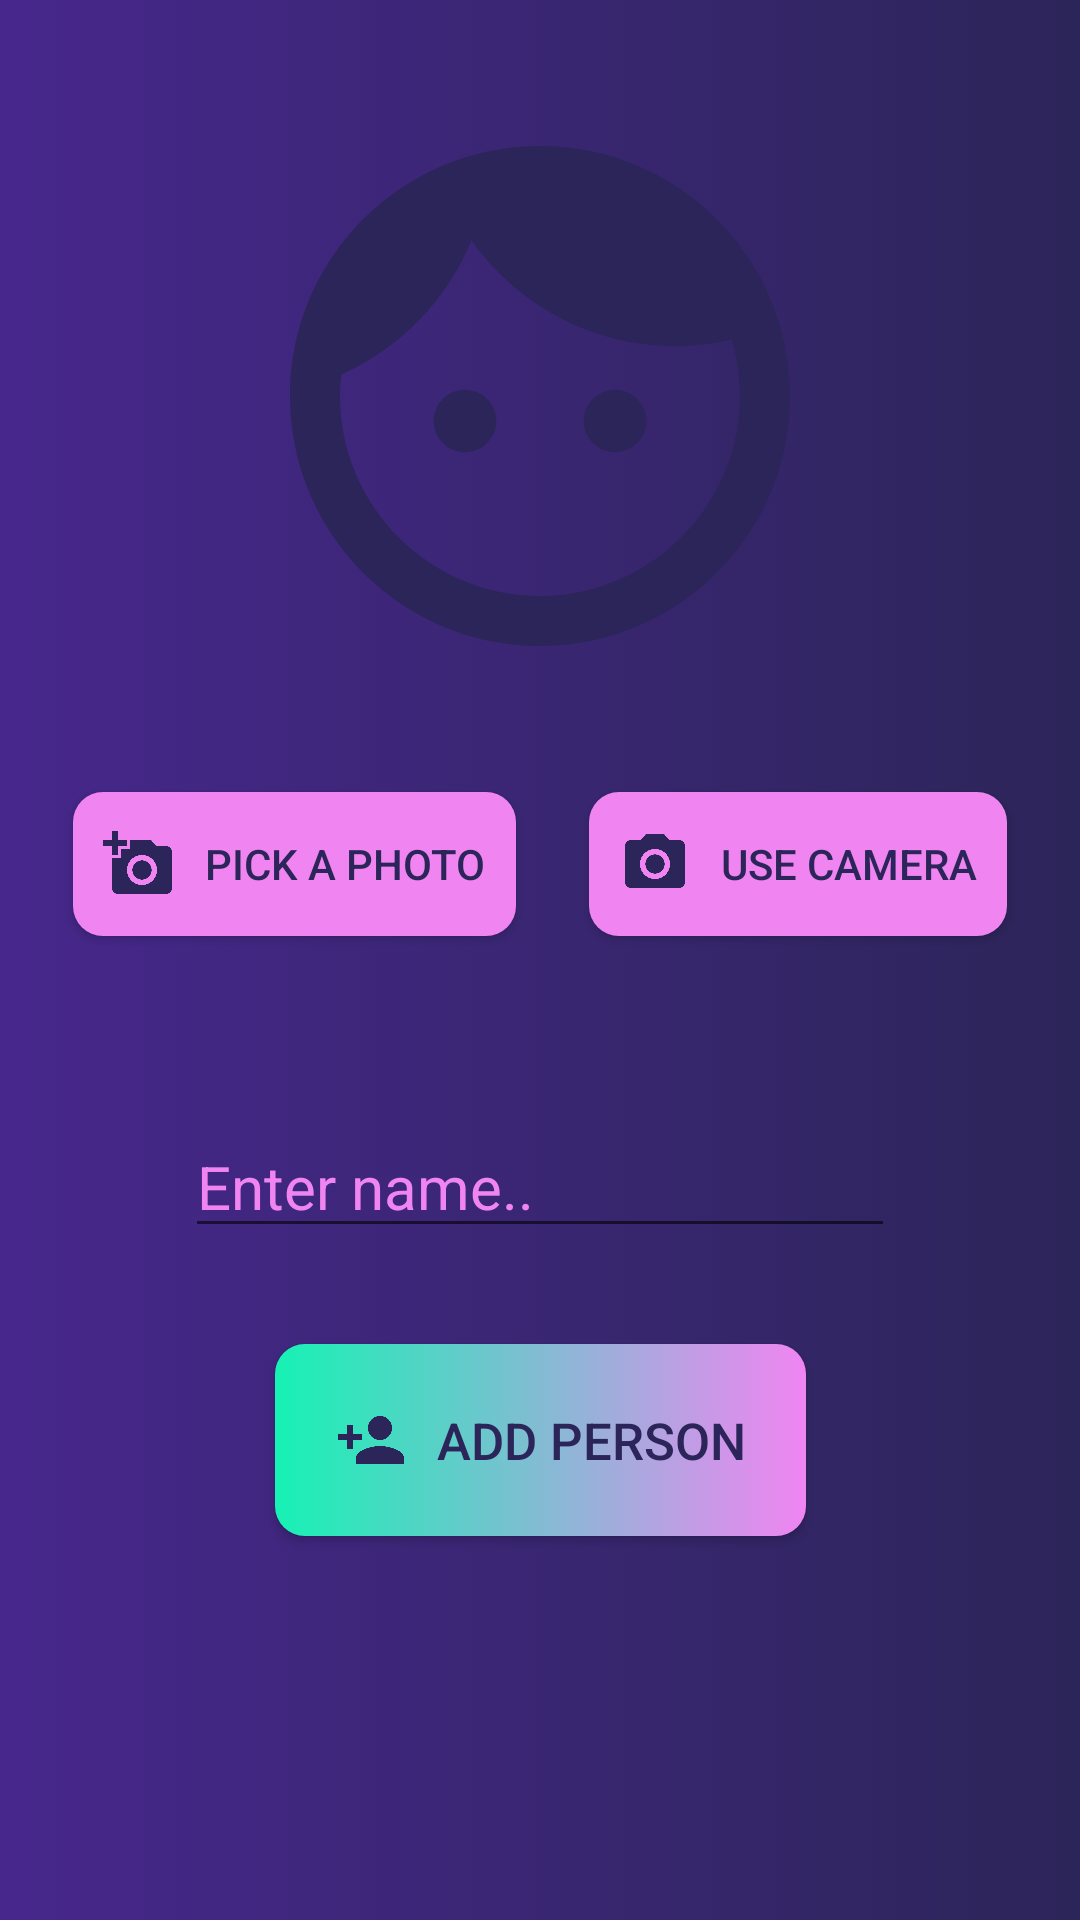

Here is an Android app screen rendered from its layout file. Give the layout XML and the strings, colors and styles it references.
<!-- AndroidManifest.xml: application theme AppTheme -->
<!-- res/layout/activity_add_person.xml -->
<?xml version="1.0" encoding="utf-8"?>
<androidx.constraintlayout.widget.ConstraintLayout xmlns:android="http://schemas.android.com/apk/res/android"
    xmlns:app="http://schemas.android.com/apk/res-auto"
    xmlns:tools="http://schemas.android.com/tools"
    android:layout_width="match_parent"
    android:layout_height="match_parent"
    android:background="@drawable/background_gradient"
    tools:context=".AddPersonActivity">

    <ImageView
        android:id="@+id/imageView"
        android:layout_width="200dp"
        android:layout_height="200dp"
        android:layout_marginStart="16dp"
        android:layout_marginTop="32dp"
        android:layout_marginEnd="16dp"
        android:background="@drawable/rounded"
        android:src="@drawable/ic_face_24dp"
        app:layout_constraintEnd_toEndOf="parent"
        app:layout_constraintStart_toStartOf="parent"
        app:layout_constraintTop_toTopOf="parent"
        tools:srcCompat="@tools:sample/avatars" />

    <Button
        android:id="@+id/buttonFile"
        android:background="@drawable/mybutton_purp"
        android:padding="10dp"
        android:textColor="@color/colorDarkestPurple"
        android:layout_width="wrap_content"
        android:layout_height="wrap_content"
        android:layout_marginTop="32dp"
        android:text="@string/btnFile"
        android:onClick="pickPhoto"
        android:drawableStart="@drawable/ic_add_a_photo_24dp"
        android:drawablePadding="10dp"
        app:layout_constraintEnd_toStartOf="@+id/buttonCamera"
        app:layout_constraintHorizontal_bias="0.5"
        app:layout_constraintStart_toStartOf="parent"
        app:layout_constraintTop_toBottomOf="@+id/imageView" />

    <Button
        android:id="@+id/buttonCamera"
        android:background="@drawable/mybutton_purp"
        android:padding="10dp"
        android:textColor="@color/colorDarkestPurple"
        android:layout_width="wrap_content"
        android:layout_height="wrap_content"
        android:text="@string/btnCamera"
        android:onClick="takePhoto"
        android:drawableStart="@drawable/ic_photo_camera_24dp"
        android:drawablePadding="10dp"
        app:layout_constraintBottom_toBottomOf="@+id/buttonFile"
        app:layout_constraintEnd_toEndOf="parent"
        app:layout_constraintHorizontal_bias="0.5"
        app:layout_constraintStart_toEndOf="@+id/buttonFile"
        app:layout_constraintTop_toTopOf="@+id/buttonFile" />

    <EditText
        android:id="@+id/inputName"
        android:layout_width="wrap_content"
        android:layout_height="wrap_content"
        android:layout_marginStart="16dp"
        android:layout_marginTop="60dp"
        android:layout_marginEnd="16dp"
        android:ems="10"
        android:inputType="textPersonName"
        android:hint="@string/pickName"
        android:textColor="@color/white"
        android:textColorHint="@color/colorPurple"
        android:textSize="20sp"
        app:layout_constraintEnd_toEndOf="parent"
        app:layout_constraintStart_toStartOf="parent"
        app:layout_constraintTop_toBottomOf="@+id/buttonFile" />

    <Button
        android:id="@+id/buttonAdd"
        android:background="@drawable/gradient_button"
        android:padding="20dp"
        android:textColor="@color/colorDarkestPurple"
        android:layout_width="wrap_content"
        android:layout_height="wrap_content"
        android:layout_marginStart="16dp"
        android:layout_marginTop="32dp"
        android:layout_marginEnd="16dp"
        android:text="@string/addPerson"
        android:textSize="17sp"
        android:clickable="true"
        android:onClick="addPerson"
        android:drawableStart="@drawable/ic_person_add_24dp"
        android:drawablePadding="10dp"
        app:layout_constraintEnd_toEndOf="parent"
        app:layout_constraintStart_toStartOf="parent"
        app:layout_constraintTop_toBottomOf="@+id/inputName" />
</androidx.constraintlayout.widget.ConstraintLayout>
<!-- resources referenced by this layout -->
<resources>
  <color name="colorDarkestPurple">#2c2559</color>
  <color name="colorPurple">#f085f2</color>
  <color name="white">#ffffff</color>
  <!-- drawable background_gradient (drawable) -->
  <?xml version="1.0" encoding="utf-8"?>
  <selector xmlns:android="http://schemas.android.com/apk/res/android">
      <item>
          <shape>
              <gradient
                  android:startColor="@color/colorDarkerPurple"
                  android:endColor="@color/colorDarkestPurple" />
          </shape>
      </item>
  </selector>
  <!-- drawable gradient_button (drawable) -->
  <?xml version="1.0" encoding="utf-8"?>
  <selector xmlns:android="http://schemas.android.com/apk/res/android">
      <item android:drawable="@drawable/gradient_pressed"
          android:state_pressed="true" />
      <item android:drawable="@drawable/gradient_focused"
          android:state_focused="true" />
      <item android:drawable="@drawable/button_gradient" />
  </selector>
  <!-- drawable ic_person_add_24dp (drawable) -->
  <vector xmlns:android="http://schemas.android.com/apk/res/android"
          android:width="24dp"
          android:height="24dp"
          android:viewportWidth="24.0"
          android:viewportHeight="24.0">
      <path
          android:fillColor="@color/colorDarkestPurple"
          android:pathData="M15,12c2.21,0 4,-1.79 4,-4s-1.79,-4 -4,-4 -4,1.79 -4,4 1.79,4 4,4zM6,10L6,7L4,7v3L1,10v2h3v3h2v-3h3v-2L6,10zM15,14c-2.67,0 -8,1.34 -8,4v2h16v-2c0,-2.66 -5.33,-4 -8,-4z"/>
  </vector>
  <!-- drawable mybutton_purp (drawable) -->
  <?xml version="1.0" encoding="utf-8"?>
  <shape android:shape="rectangle"
      xmlns:android="http://schemas.android.com/apk/res/android"
      >
      <solid android:color="@color/colorPurple" />
      <corners android:radius="10dp" />
  </shape>
  <!-- drawable rounded (drawable) -->
  <?xml version="1.0" encoding="utf-8"?>
  <shape android:shape="rectangle"
      xmlns:android="http://schemas.android.com/apk/res/android"
      >
      <corners android:radius="10dp" />
  </shape>
  <string name="addPerson">Add person</string>
  <string name="btnCamera">Use camera</string>
  <string name="btnFile">Pick a photo</string>
  <string name="pickName">Enter name..</string>
  <style name="AppTheme" parent="Theme.AppCompat.Light.DarkActionBar">
          
          <item name="colorPrimary">@color/colorPurple</item>
          <item name="colorPrimaryDark">@color/colorDarkPurple</item>
          <item name="colorAccent">@color/colorPurpleAccent</item>
      </style>
  <color name="colorDarkerPurple">#47278c</color>
  <!-- drawable gradient_pressed (drawable) -->
  <?xml version="1.0" encoding="utf-8"?>
  <shape android:shape="rectangle"
      xmlns:android="http://schemas.android.com/apk/res/android"
      android:tint="#aaaaaa"
      android:tintMode="multiply"
      >
      <gradient
          android:angle="135"
          android:centerX="0.6"
          android:centerColor="@color/colorPurpleAccent"
          android:startColor="@color/colorPurple"
          android:endColor="@color/colorPurpleAccent" />
      <corners android:radius="10dp" />
  </shape>
  <!-- drawable button_gradient (drawable) -->
  <?xml version="1.0" encoding="utf-8"?>
  <shape android:shape="rectangle"
      xmlns:android="http://schemas.android.com/apk/res/android" >
      <gradient
          android:angle="180"
  
          android:startColor="@color/colorPurple" android:endColor="@color/colorPurpleAccent" />
      <corners android:radius="10dp" />
  </shape>
  <color name="colorDarkPurple">#a04ad9</color>
  <color name="colorPurpleAccent">#16f2b4</color>
</resources>
